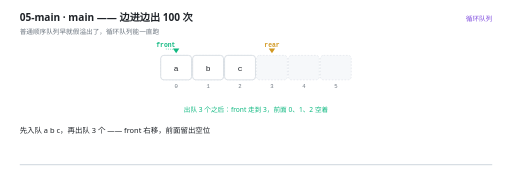
t = 0.00 s
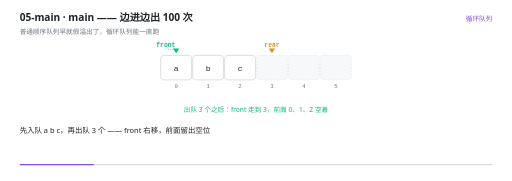
t = 1.57 s
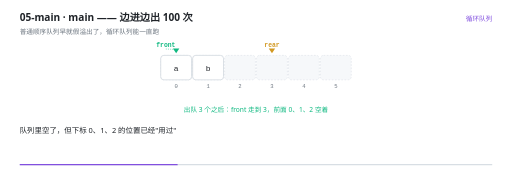
t = 3.35 s
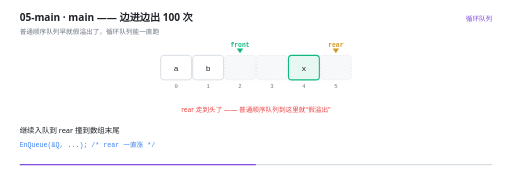
t = 5.00 s
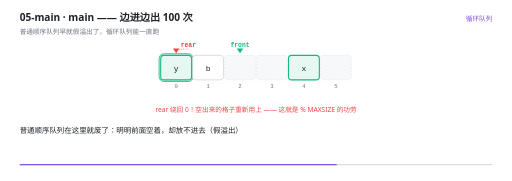
t = 6.71 s
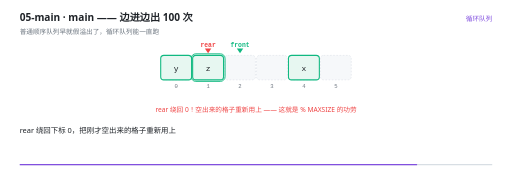
t = 8.41 s

The animated SVG that drew these frames (rendered in a browser with its animation timeline set to each time). Animation: 25 SMIL elements (animate=25); one cycle of 10.00 s, repeats indefinitely.

<svg xmlns="http://www.w3.org/2000/svg" viewBox="0 0 960 340" width="960" height="340" role="img" aria-label="main —— 边进边出 100 次"><rect width="960" height="340" fill="#FFFFFF"/><g>
    <rect x="36" y="308" width="888" height="2.5" rx="1.25" fill="#D8DEE4"/>
    <rect x="36" y="308" width="0" height="2.5" rx="1.25" fill="#8250DF">
      <animate attributeName="width" values="0;888" dur="10s" repeatCount="indefinite" calcMode="linear"/>
    </rect>
  </g><text x="36" y="40" font-family="'Segoe UI','Microsoft YaHei UI','PingFang SC',system-ui,sans-serif" font-size="19" font-weight="600" fill="#1F2328">05-main · main —— 边进边出 100 次</text><text x="36" y="63" font-family="'Segoe UI','Microsoft YaHei UI','PingFang SC',system-ui,sans-serif" font-size="12.5" fill="#6E7781">普通顺序队列早就假溢出了，循环队列能一直跑</text><text x="924" y="40" text-anchor="end" font-family="'Segoe UI','Microsoft YaHei UI','PingFang SC',system-ui,sans-serif" font-size="12.5" fill="#8250DF">循环队列</text><rect x="301" y="104" width="58" height="46" rx="6" fill="#F6F8FA" stroke="#D8DEE4" stroke-width="1" stroke-dasharray="3 3"/><text x="330" y="166" text-anchor="middle" font-family="ui-monospace,'Cascadia Code','JetBrains Mono',Consolas,monospace" font-size="10.5" fill="#6E7781">0</text><rect x="361" y="104" width="58" height="46" rx="6" fill="#F6F8FA" stroke="#D8DEE4" stroke-width="1" stroke-dasharray="3 3"/><text x="390" y="166" text-anchor="middle" font-family="ui-monospace,'Cascadia Code','JetBrains Mono',Consolas,monospace" font-size="10.5" fill="#6E7781">1</text><rect x="421" y="104" width="58" height="46" rx="6" fill="#F6F8FA" stroke="#D8DEE4" stroke-width="1" stroke-dasharray="3 3"/><text x="450" y="166" text-anchor="middle" font-family="ui-monospace,'Cascadia Code','JetBrains Mono',Consolas,monospace" font-size="10.5" fill="#6E7781">2</text><rect x="481" y="104" width="58" height="46" rx="6" fill="#F6F8FA" stroke="#D8DEE4" stroke-width="1" stroke-dasharray="3 3"/><text x="510" y="166" text-anchor="middle" font-family="ui-monospace,'Cascadia Code','JetBrains Mono',Consolas,monospace" font-size="10.5" fill="#6E7781">3</text><rect x="541" y="104" width="58" height="46" rx="6" fill="#F6F8FA" stroke="#D8DEE4" stroke-width="1" stroke-dasharray="3 3"/><text x="570" y="166" text-anchor="middle" font-family="ui-monospace,'Cascadia Code','JetBrains Mono',Consolas,monospace" font-size="10.5" fill="#6E7781">4</text><rect x="601" y="104" width="58" height="46" rx="6" fill="#F6F8FA" stroke="#D8DEE4" stroke-width="1" stroke-dasharray="3 3"/><text x="630" y="166" text-anchor="middle" font-family="ui-monospace,'Cascadia Code','JetBrains Mono',Consolas,monospace" font-size="10.5" fill="#6E7781">5</text><g opacity="0"><animate attributeName="opacity" values="0;0;1;1;0;0" keyTimes="0.0000;0.6280;0.6400;0.7280;0.7400;1.0000" dur="10s" repeatCount="indefinite" calcMode="linear"/><rect x="298" y="101" width="64" height="52" rx="9" fill="#10B981" fill-opacity="0.10" stroke="#10B981" stroke-width="1.6"/></g><g opacity="0"><animate attributeName="opacity" values="0;0;1;1;0;0" keyTimes="0.0000;0.7880;0.8000;0.8880;0.9000;1.0000" dur="10s" repeatCount="indefinite" calcMode="linear"/><rect x="358" y="101" width="64" height="52" rx="9" fill="#10B981" fill-opacity="0.10" stroke="#10B981" stroke-width="1.6"/></g><g opacity="0"><animate attributeName="opacity" values="1;1;0;0" keyTimes="0.0000;0.6260;0.6400;1.0000" dur="10s" repeatCount="indefinite" calcMode="linear"/><rect x="301" y="104" width="58" height="46" rx="6" fill="#FFFFFF" stroke="#D0D7DE" stroke-width="1.4"/><text x="330" y="132.5" text-anchor="middle" font-family="ui-monospace,'Cascadia Code','JetBrains Mono',Consolas,monospace" font-size="15" fill="#1F2328">a</text></g><g opacity="0"><animate attributeName="opacity" values="1;1;0;0" keyTimes="0.0000;0.7860;0.8000;1.0000" dur="10s" repeatCount="indefinite" calcMode="linear"/><rect x="361" y="104" width="58" height="46" rx="6" fill="#FFFFFF" stroke="#D0D7DE" stroke-width="1.4"/><text x="390" y="132.5" text-anchor="middle" font-family="ui-monospace,'Cascadia Code','JetBrains Mono',Consolas,monospace" font-size="15" fill="#1F2328">b</text></g><g opacity="0"><animate attributeName="opacity" values="1;1;0;0" keyTimes="0.0000;0.2860;0.3000;1.0000" dur="10s" repeatCount="indefinite" calcMode="linear"/><rect x="421" y="104" width="58" height="46" rx="6" fill="#FFFFFF" stroke="#D0D7DE" stroke-width="1.4"/><text x="450" y="132.5" text-anchor="middle" font-family="ui-monospace,'Cascadia Code','JetBrains Mono',Consolas,monospace" font-size="15" fill="#1F2328">c</text></g><g opacity="0"><animate attributeName="opacity" values="0;0;1;1" keyTimes="0.0000;0.4460;0.4600;1.0000" dur="10s" repeatCount="indefinite" calcMode="linear"/><rect x="541" y="104" width="58" height="46" rx="6" fill="#E7F7F1" stroke="#10B981" stroke-width="2"/><text x="570" y="132.5" text-anchor="middle" font-family="ui-monospace,'Cascadia Code','JetBrains Mono',Consolas,monospace" font-size="15" fill="#1F2328">x</text></g><g opacity="0"><animate attributeName="opacity" values="0;0;1;1" keyTimes="0.0000;0.6260;0.6400;1.0000" dur="10s" repeatCount="indefinite" calcMode="linear"/><rect x="301" y="104" width="58" height="46" rx="6" fill="#E7F7F1" stroke="#10B981" stroke-width="2"/><text x="330" y="132.5" text-anchor="middle" font-family="ui-monospace,'Cascadia Code','JetBrains Mono',Consolas,monospace" font-size="15" fill="#1F2328">y</text></g><g opacity="0"><animate attributeName="opacity" values="0;0;1;1" keyTimes="0.0000;0.7860;0.8000;1.0000" dur="10s" repeatCount="indefinite" calcMode="linear"/><rect x="361" y="104" width="58" height="46" rx="6" fill="#E7F7F1" stroke="#10B981" stroke-width="2"/><text x="390" y="132.5" text-anchor="middle" font-family="ui-monospace,'Cascadia Code','JetBrains Mono',Consolas,monospace" font-size="15" fill="#1F2328">z</text></g><g opacity="0"><animate attributeName="opacity" values="1;1;0;0" keyTimes="0.0000;0.4460;0.4600;1.0000" dur="10s" repeatCount="indefinite" calcMode="linear"/><path d="M 330 100 l -6 -9 l 12 0 Z" fill="#10B981"/><path d="M 310.6 92 L 330 93" stroke="#10B981" stroke-width="0.9" stroke-dasharray="2 2"/><text x="310.6" y="88" text-anchor="middle" font-family="ui-monospace,'Cascadia Code','JetBrains Mono',Consolas,monospace" font-size="12" font-weight="600" fill="#10B981">front</text></g><g opacity="0"><animate attributeName="opacity" values="0;0;1;1" keyTimes="0.0000;0.4460;0.4600;1.0000" dur="10s" repeatCount="indefinite" calcMode="linear"/><path d="M 450 100 l -6 -9 l 12 0 Z" fill="#10B981"/><text x="450" y="88" text-anchor="middle" font-family="ui-monospace,'Cascadia Code','JetBrains Mono',Consolas,monospace" font-size="12" font-weight="600" fill="#10B981">front</text></g><g opacity="0"><animate attributeName="opacity" values="1;1;0;0" keyTimes="0.0000;0.4460;0.4600;1.0000" dur="10s" repeatCount="indefinite" calcMode="linear"/><path d="M 510 100 l -6 -9 l 12 0 Z" fill="#D29922"/><text x="510" y="88" text-anchor="middle" font-family="ui-monospace,'Cascadia Code','JetBrains Mono',Consolas,monospace" font-size="12" font-weight="600" fill="#D29922">rear</text></g><g opacity="0"><animate attributeName="opacity" values="0;0;1;1;0;0" keyTimes="0.0000;0.4460;0.4600;0.6260;0.6400;1.0000" dur="10s" repeatCount="indefinite" calcMode="linear"/><path d="M 630 100 l -6 -9 l 12 0 Z" fill="#D29922"/><text x="630" y="88" text-anchor="middle" font-family="ui-monospace,'Cascadia Code','JetBrains Mono',Consolas,monospace" font-size="12" font-weight="600" fill="#D29922">rear</text></g><g opacity="0"><animate attributeName="opacity" values="0;0;1;1;0;0" keyTimes="0.0000;0.6260;0.6400;0.7860;0.8000;1.0000" dur="10s" repeatCount="indefinite" calcMode="linear"/><path d="M 330 100 l -6 -9 l 12 0 Z" fill="#EF4444"/><path d="M 353 92 L 330 93" stroke="#EF4444" stroke-width="0.9" stroke-dasharray="2 2"/><text x="353" y="88" text-anchor="middle" font-family="ui-monospace,'Cascadia Code','JetBrains Mono',Consolas,monospace" font-size="12" font-weight="600" fill="#EF4444">rear</text></g><g opacity="0"><animate attributeName="opacity" values="0;0;1;1" keyTimes="0.0000;0.7860;0.8000;1.0000" dur="10s" repeatCount="indefinite" calcMode="linear"/><path d="M 390 100 l -6 -9 l 12 0 Z" fill="#EF4444"/><text x="390" y="88" text-anchor="middle" font-family="ui-monospace,'Cascadia Code','JetBrains Mono',Consolas,monospace" font-size="12" font-weight="600" fill="#EF4444">rear</text></g><g opacity="0"><animate attributeName="opacity" values="1;1;0;0" keyTimes="0.0000;0.4460;0.4600;1.0000" dur="10s" repeatCount="indefinite" calcMode="linear"/><text x="480" y="210" text-anchor="middle" font-family="'Segoe UI','Microsoft YaHei UI','PingFang SC',system-ui,sans-serif" font-size="12.5" font-weight="400" fill="#10B981">出队 3 个之后：front 走到 3，前面 0、1、2 空着</text></g><g opacity="0"><animate attributeName="opacity" values="0;0;1;1;0;0" keyTimes="0.0000;0.4460;0.4600;0.6260;0.6400;1.0000" dur="10s" repeatCount="indefinite" calcMode="linear"/><text x="480" y="210" text-anchor="middle" font-family="'Segoe UI','Microsoft YaHei UI','PingFang SC',system-ui,sans-serif" font-size="12.5" font-weight="400" fill="#EF4444">rear 走到头了 —— 普通顺序队列到这里就&quot;假溢出&quot;</text></g><g opacity="0"><animate attributeName="opacity" values="0;0;1;1" keyTimes="0.0000;0.6260;0.6400;1.0000" dur="10s" repeatCount="indefinite" calcMode="linear"/><text x="480" y="210" text-anchor="middle" font-family="'Segoe UI','Microsoft YaHei UI','PingFang SC',system-ui,sans-serif" font-size="12.5" font-weight="400" fill="#EF4444">rear 绕回 0！空出来的格子重新用上 —— 这就是 % MAXSIZE 的功劳</text></g><g opacity="0"><animate attributeName="opacity" values="1;1;0;0" keyTimes="0.0000;0.2820;0.3000;1.0000" dur="10s" repeatCount="indefinite" calcMode="linear"/><text x="36" y="250" font-family="'Segoe UI','Microsoft YaHei UI','PingFang SC',system-ui,sans-serif" font-size="14" fill="#1F2328">先入队 a b c，再出队 3 个 —— front 右移，前面留出空位</text></g><g opacity="0"><animate attributeName="opacity" values="0;0;1;1;0;0" keyTimes="0.0000;0.2820;0.3000;0.4420;0.4600;1.0000" dur="10s" repeatCount="indefinite" calcMode="linear"/><text x="36" y="250" font-family="'Segoe UI','Microsoft YaHei UI','PingFang SC',system-ui,sans-serif" font-size="14" fill="#1F2328">队列里空了，但下标 0、1、2 的位置已经&quot;用过&quot;</text></g><g opacity="0"><animate attributeName="opacity" values="0;0;1;1;0;0" keyTimes="0.0000;0.4420;0.4600;0.6220;0.6400;1.0000" dur="10s" repeatCount="indefinite" calcMode="linear"/><text x="36" y="250" font-family="'Segoe UI','Microsoft YaHei UI','PingFang SC',system-ui,sans-serif" font-size="14" fill="#1F2328">继续入队到 rear 撞到数组末尾</text><text x="36" y="276" font-family="ui-monospace,'Cascadia Code','JetBrains Mono',Consolas,monospace" font-size="12.5" fill="#3B82F6">EnQueue(&amp;Q, ...);  /* rear 一直涨 */</text></g><g opacity="0"><animate attributeName="opacity" values="0;0;1;1;0;0" keyTimes="0.0000;0.6220;0.6400;0.7020;0.7200;1.0000" dur="10s" repeatCount="indefinite" calcMode="linear"/><text x="36" y="250" font-family="'Segoe UI','Microsoft YaHei UI','PingFang SC',system-ui,sans-serif" font-size="14" fill="#1F2328">普通顺序队列在这里就废了：明明前面空着，却放不进去（假溢出）</text></g><g opacity="0"><animate attributeName="opacity" values="0;0;1;1;0;0" keyTimes="0.0000;0.7020;0.7200;0.7820;0.8000;1.0000" dur="10s" repeatCount="indefinite" calcMode="linear"/><text x="36" y="250" font-family="'Segoe UI','Microsoft YaHei UI','PingFang SC',system-ui,sans-serif" font-size="14" fill="#1F2328">循环队列怎么做的？</text><text x="36" y="276" font-family="ui-monospace,'Cascadia Code','JetBrains Mono',Consolas,monospace" font-size="12.5" fill="#3B82F6">Q-&gt;rear = (Q-&gt;rear + 1) % MAXSIZE;</text></g><g opacity="0"><animate attributeName="opacity" values="0;0;1;1;0;0" keyTimes="0.0000;0.7820;0.8000;0.8820;0.9000;1.0000" dur="10s" repeatCount="indefinite" calcMode="linear"/><text x="36" y="250" font-family="'Segoe UI','Microsoft YaHei UI','PingFang SC',system-ui,sans-serif" font-size="14" fill="#1F2328">rear 绕回下标 0，把刚才空出来的格子重新用上</text></g><g opacity="0"><animate attributeName="opacity" values="0;0;1;1" keyTimes="0.0000;0.8820;0.9000;1.0000" dur="10s" repeatCount="indefinite" calcMode="linear"/><text x="36" y="250" font-family="'Segoe UI','Microsoft YaHei UI','PingFang SC',system-ui,sans-serif" font-size="14" fill="#1F2328">所以&quot;边进边出跑 100 次&quot;，循环队列一次都不会满 —— 而普通顺序队列早崩了</text></g></svg>
